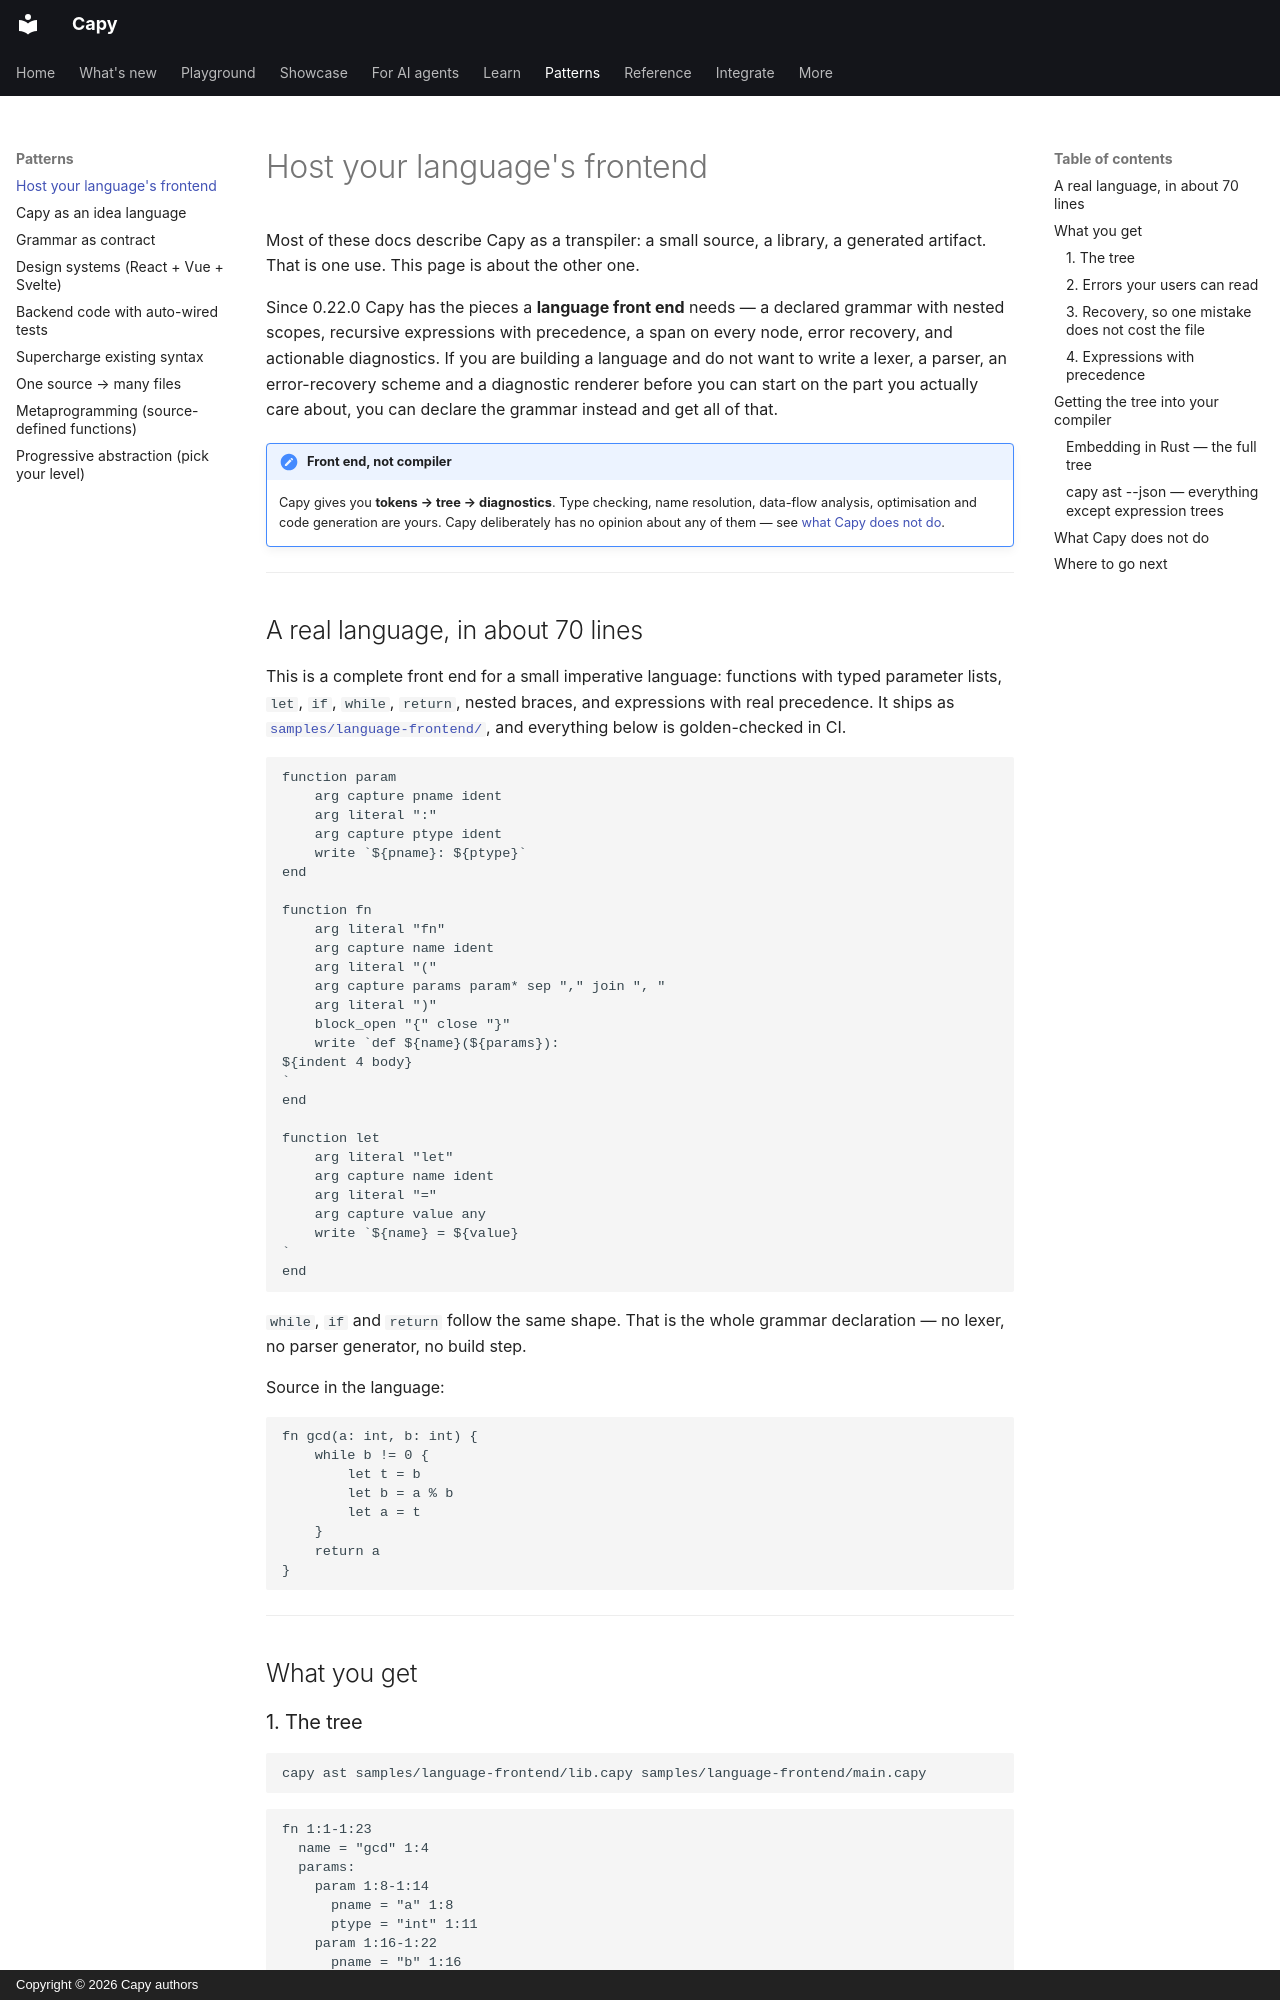

repository: olivierdevelops/capy · page: language-frontend/index.html · generator: mkdocs · copyright: Copyright © 2026 Capy authors

---
title: Host your language's frontend
---

# Host your language's frontend

Most of these docs describe Capy as a transpiler: a small source, a library, a
generated artifact. That is one use. This page is about the other one.

Since 0.22.0 Capy has the pieces a **language front end** needs — a declared
grammar with nested scopes, recursive expressions with precedence, a span on
every node, error recovery, and actionable diagnostics. If you are building a
language and do not want to write a lexer, a parser, an error-recovery scheme
and a diagnostic renderer before you can start on the part you actually care
about, you can declare the grammar instead and get all of that.

!!! note "Front end, not compiler"
    Capy gives you **tokens → tree → diagnostics**. Type checking, name
    resolution, data-flow analysis, optimisation and code generation are yours.
    Capy deliberately has no opinion about any of them — see
    [what Capy does not do](#what-capy-does-not-do).

---

## A real language, in about 70 lines

This is a complete front end for a small imperative language: functions with
typed parameter lists, `let`, `if`, `while`, `return`, nested braces, and
expressions with real precedence. It ships as
[`samples/language-frontend/`](https://github.com/olivierdevelops/capy/tree/main/samples/language-frontend),
and everything below is golden-checked in CI.

```
function param
    arg capture pname ident
    arg literal ":"
    arg capture ptype ident
    write `${pname}: ${ptype}`
end

function fn
    arg literal "fn"
    arg capture name ident
    arg literal "("
    arg capture params param* sep "," join ", "
    arg literal ")"
    block_open "{" close "}"
    write `def ${name}(${params}):
${indent 4 body}
`
end

function let
    arg literal "let"
    arg capture name ident
    arg literal "="
    arg capture value any
    write `${name} = ${value}
`
end
```

`while`, `if` and `return` follow the same shape. That is the whole grammar
declaration — no lexer, no parser generator, no build step.

Source in the language:

```text
fn gcd(a: int, b: int) {
    while b != 0 {
        let t = b
        let b = a % b
        let a = t
    }
    return a
}
```

---

## What you get

### 1. The tree

```sh
capy ast samples/language-frontend/lib.capy samples/language-frontend/main.capy
```

```text
fn 1:1-1:23
  name = "gcd" 1:4
  params:
    param 1:8-1:14
      pname = "a" 1:8
      ptype = "int" 1:11
    param 1:16-1:22
      pname = "b" 1:16
      ptype = "int" 1:19
  while 2:5-2:17
    cond = "b != 0" 2:11
    let 3:9-3:18
      name = "t" 3:13
      value = "b" 3:17
    ...
  return 7:5-7:13
    value = "a" 7:12
```

Three properties a front end needs, all present:

| Property | Why it matters | Where you see it |
|---|---|---|
| **Scopes nest** | `while` is a child of `fn`; block structure is real | the indentation above |
| **Parameter lists are sub-trees** | each parameter is a node with its own spans, walkable | `params:` → two `param` nodes |
| **Everything is spanned** | `start_line:start_col-end_line:end_col`, down to captures | every line |

The parameter list is a **named nonterminal** —
`arg capture params param* sep "," join ", "` names another library function as
the element type. That is the mechanism for any repeated structure: argument
lists, field lists, enum variants, import lists.
